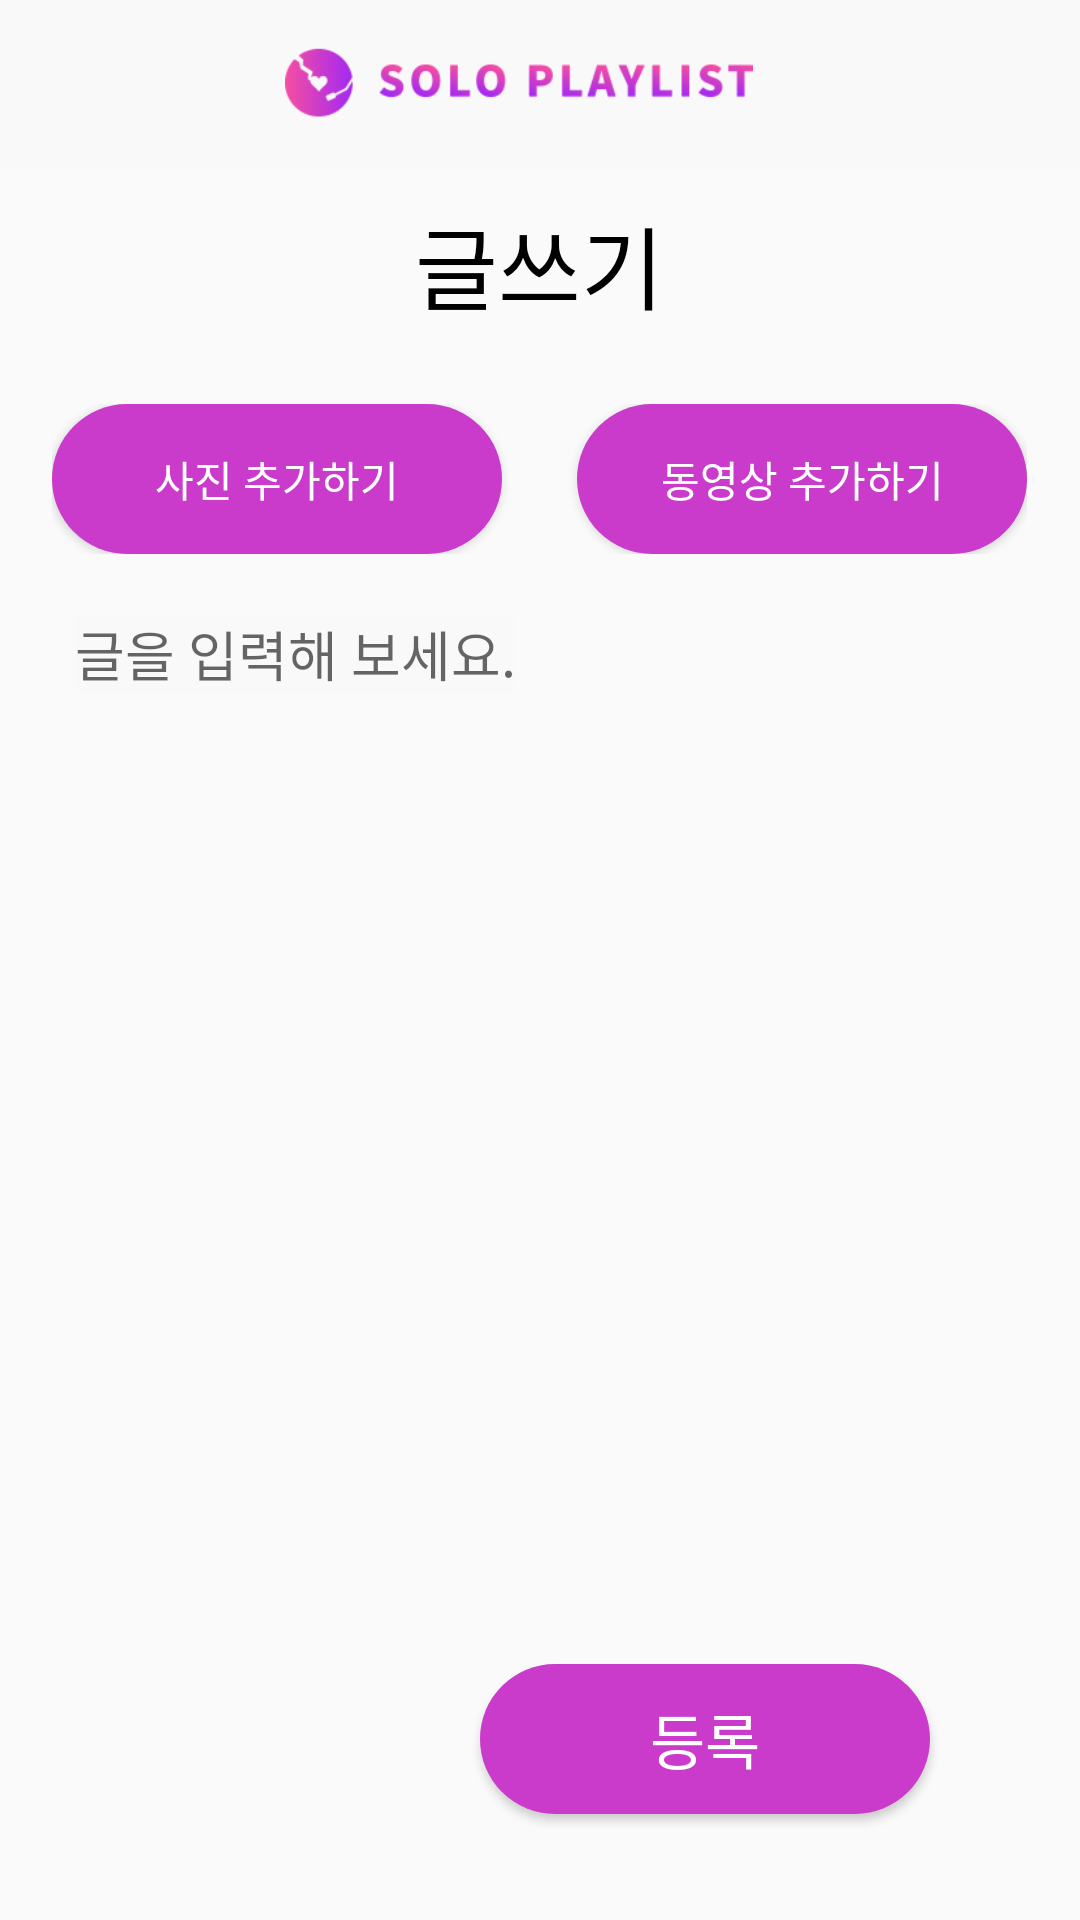

This screen was rendered from an Android layout file. Write that file and the resources it references.
<!-- AndroidManifest.xml: activity theme NoActionBar -->
<!-- res/layout/activity_add_post.xml -->
<?xml version="1.0" encoding="utf-8"?>
<LinearLayout
    xmlns:android="http://schemas.android.com/apk/res/android"
    xmlns:app="http://schemas.android.com/apk/res-auto"
    xmlns:tools="http://schemas.android.com/tools"
    android:layout_width="match_parent"
    android:gravity="center|top"
    android:orientation="vertical"
    android:layout_height="match_parent"
    tools:context=".activity.AddPostActivity">

    <android.support.v7.widget.Toolbar
        android:id="@+id/mainToolbar"
        android:layout_width="match_parent"
        android:padding="15dp"
        android:background="#f9f9f9"
        android:layout_height="?attr/actionBarSize">

        <ImageView
            android:layout_width="match_parent"
            android:layout_height="wrap_content"
            android:src="@drawable/toolbar_icon"
            android:baselineAlignBottom="false"
            />

    </android.support.v7.widget.Toolbar>


    <TextView
        android:layout_marginTop="10dp"
        android:id="@+id/addPost"
        android:layout_width="wrap_content"
        android:layout_height="wrap_content"
        android:text="글쓰기"
        android:textSize="30sp"
        android:textColor="@android:color/black"/>

    <LinearLayout
        android:layout_marginTop="25dp"
        android:orientation="horizontal"
        android:layout_width="wrap_content"
        android:layout_height="wrap_content">

        <Button
            android:id="@+id/addsagin"
            android:layout_width="150dp"
            android:layout_height="50dp"
            android:background="@drawable/add_bg"
            android:text="사진 추가하기"
            android:textColor="@android:color/white"
            />


        <Button
            android:id="@+id/addmove"
            android:layout_marginLeft="25dp"
            android:layout_width="150dp"
            android:layout_height="50dp"
            android:background="@drawable/add_bg"
            android:text="동영상 추가하기"
            android:textColor="@android:color/white"
            />
    </LinearLayout>

    <LinearLayout
        android:layout_width="match_parent"
        android:layout_height="350dp">

        <EditText
            android:id="@+id/addText"
            android:layout_marginLeft="25dp"
            android:layout_marginTop="20dp"
            android:textColor="@android:color/black"
            android:layout_width="wrap_content"
            android:gravity="left"
            android:layout_height="wrap_content"
            android:hint="글을 입력해 보세요."
            android:background="#f9f9f9"/>

    </LinearLayout>

    <Button
        android:id="@+id/addfinish"
        android:layout_gravity="right"
        android:layout_marginTop="20dp"
        android:layout_marginRight="50dp"
        android:layout_width="150dp"
        android:layout_height="50dp"
        android:text="등록"
        android:textSize="20sp"
        android:textColor="@android:color/white"
        android:background="@drawable/add_bg"/>

</LinearLayout>
<!-- resources referenced by this layout -->
<resources>
  <!-- drawable add_bg (drawable) -->
  <?xml version="1.0" encoding="utf-8"?>
  <shape xmlns:android="http://schemas.android.com/apk/res/android"
      android:shape="rectangle">
  
      <corners
          android:radius="50dp"
          />
  
      <solid
          android:color="#cb3bcb"
          />
  
  </shape>
  <!-- drawable toolbar_icon: png bitmap (drawable-v24, 8700 bytes) -->
  <style name="NoActionBar" parent="Theme.AppCompat.Light.DarkActionBar">
          <item name="windowActionBar">false</item>
          <item name="windowNoTitle">true</item>
          <item name="colorPrimary">@color/colorPrimary</item>
          <item name="colorPrimaryDark">@color/colorPrimaryDark</item>
          <item name="colorAccent">@color/colorAccent</item>
      </style>
  <color name="colorPrimary">#3F51B5</color>
  <color name="colorPrimaryDark">#EE4AA9</color>
  <color name="colorAccent">#FF4081</color>
</resources>
